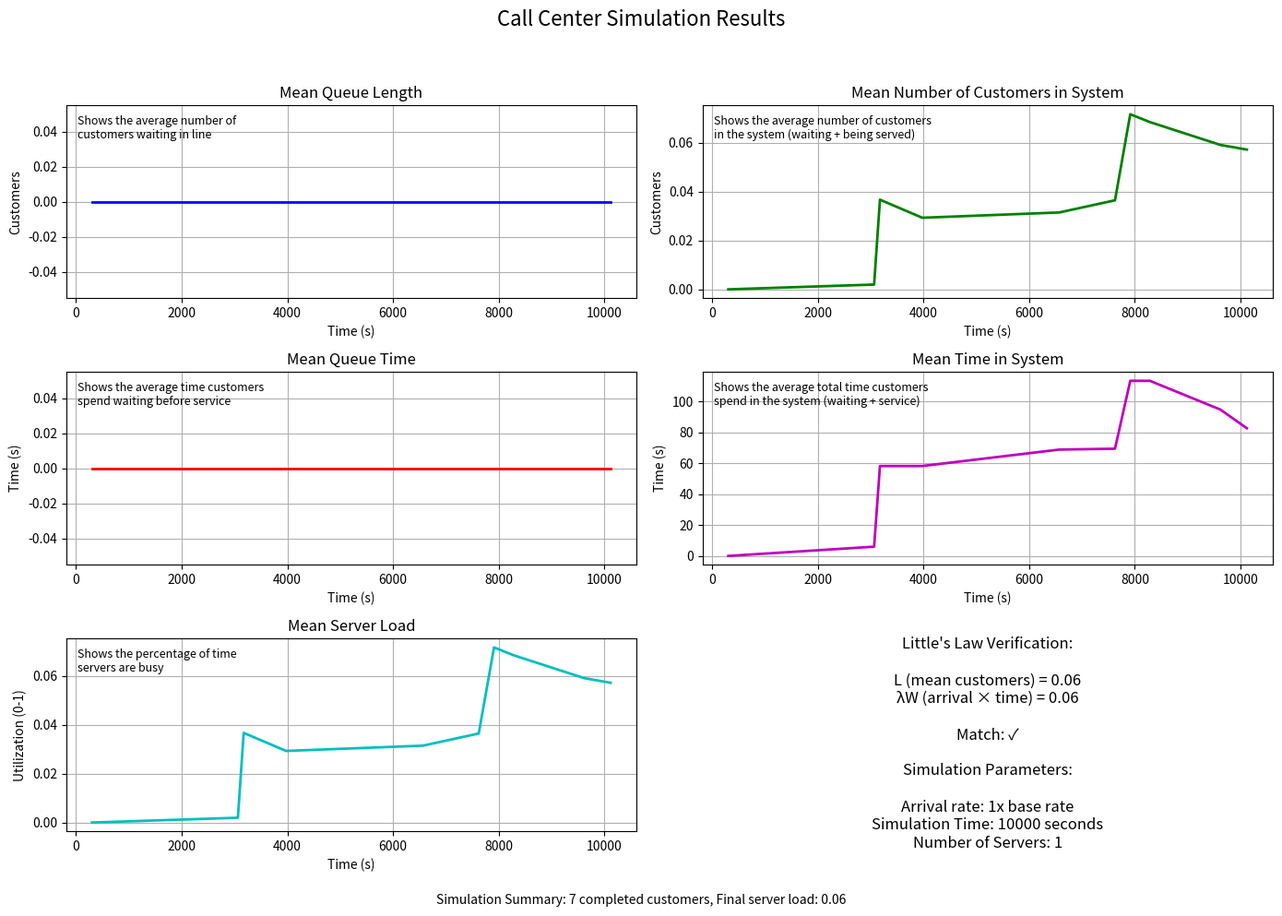

Write Python code to recreate this figure.
import argparse

import matplotlib.pyplot as plt
import numpy as np

OFF_SEASON_RATE = 1 / 1000  # One call per 1000s
HALF_YEAR_PEAK_RATE = 10
END_YEAR_PEAK_RATE = 20
MEAN_SERVICE_TIME = 100  # Average call duration 100s


class Customer:
    """Customer in the call center system."""

    def __init__(self, id: int, arrival_time: float):
        self.id = id
        self.arrival_time = arrival_time
        self.service_start_time = None
        self.departure_time = None

    @property
    def waiting_time(self) -> float:
        """Time customer spent waiting in queue."""
        if self.service_start_time is None:
            return 0
        return self.service_start_time - self.arrival_time

    @property
    def service_time(self) -> float:
        """Time customer spent being served."""
        if self.service_start_time is None or self.departure_time is None:
            return 0
        return self.departure_time - self.service_start_time

    @property
    def system_time(self) -> float:
        """Total time customer spent in the system."""
        if self.departure_time is None:
            return 0
        return self.departure_time - self.arrival_time


def run_simulation(arrival_rate=0.01, num_servers=1, max_time=10000):
    """Run the call center simulation and return collected statistics."""
    # Initialize simulation environment
    sim_env = _initialize_simulation_environment(num_servers)
    sim_env['arrival_rate'] = arrival_rate
    sim_env['max_time'] = max_time

    # Initialize data collection
    stats = _initialize_statistics()

    # Run the simulation loop
    _run_simulation_loop(sim_env, stats)

    # Calculate and return final results
    return _prepare_final_results(sim_env, stats)


def _initialize_simulation_environment(num_servers):
    """Initialize the simulation environment with required parameters."""
    return {
        'current_time': 0,
        'queue': [],
        'servers': [None] * num_servers,
        'num_servers': num_servers,
        'next_arrival': 0,
        'next_departures': [float('inf')] * num_servers,
        'customer_id': 0,
        'completed_customers': []
    }


def _initialize_statistics():
    """Initialize data structures for collecting simulation statistics."""
    return {
        'time_points': [],
        'queue_lengths': [],
        'system_customers': [],
        'waiting_times': [],
        'system_times': [],
        'server_loads': [],
        'last_update_time': 0,
        'cum_queue_length': 0,
        'cum_system_customers': 0,
        'cum_server_busy': 0
    }


def _run_simulation_loop(sim_env, stats):
    """Main simulation loop handling events until max time is reached."""
    # Schedule first arrival
    sim_env['next_arrival'] = np.random.exponential(1 / sim_env['arrival_rate'])

    while sim_env['current_time'] < sim_env['max_time']:
        # Find and process next event
        _process_next_event(sim_env, stats)

        # Record statistics periodically
        _record_statistics_if_needed(sim_env, stats)


def _process_next_event(sim_env, stats):
    """Process the next event (arrival or departure) in the simulation."""
    # Determine next event time
    next_event_time = min(sim_env['next_arrival'], min(sim_env['next_departures']))

    # Update time-weighted statistics
    _update_cumulative_stats(sim_env, stats, next_event_time)

    # Update current time
    sim_env['current_time'] = next_event_time

    # Handle event based on type
    if sim_env['current_time'] == sim_env['next_arrival']:
        _handle_customer_arrival(sim_env)
    else:
        _handle_customer_departure(sim_env)


def _update_cumulative_stats(sim_env, stats, next_event_time):
    """Update time-weighted statistics for the current time period."""
    time_diff = next_event_time - sim_env['current_time']

    # Current state metrics
    current_queue_length = len(sim_env['queue'])
    current_system_customers = current_queue_length + sum(1 for s in sim_env['servers'] if s is not None)
    current_server_busy = sum(1 for s in sim_env['servers'] if s is not None) / sim_env['num_servers']

    # Update cumulative stats
    stats['cum_queue_length'] += current_queue_length * time_diff
    stats['cum_system_customers'] += current_system_customers * time_diff
    stats['cum_server_busy'] += current_server_busy * time_diff


def _handle_customer_arrival(sim_env):
    """Process a customer arrival event."""
    # Create new customer
    customer = Customer(sim_env['customer_id'], sim_env['current_time'])
    sim_env['customer_id'] += 1

    # Find available server if any
    free_server = _find_free_server(sim_env)

    if free_server is not None:
        # Start service immediately
        _assign_customer_to_server(sim_env, customer, free_server)
    else:
        # Add to queue
        sim_env['queue'].append(customer)

    # Schedule next arrival
    sim_env['next_arrival'] = sim_env['current_time'] + np.random.exponential(1 / sim_env['arrival_rate'])


def _find_free_server(sim_env):
    """Find and return index of first available server, or None if all busy."""
    for i, server in enumerate(sim_env['servers']):
        if server is None:
            return i
    return None


def _assign_customer_to_server(sim_env, customer, server_idx):
    """Assign a customer to a server and schedule their departure."""
    customer.service_start_time = sim_env['current_time']
    sim_env['servers'][server_idx] = customer

    # Schedule departure
    service_time = np.random.exponential(MEAN_SERVICE_TIME)
    sim_env['next_departures'][server_idx] = sim_env['current_time'] + service_time


def _handle_customer_departure(sim_env):
    """Process a customer departure event."""
    # Find server with completed service
    server_idx = sim_env['next_departures'].index(sim_env['current_time'])

    # Complete customer service
    customer = sim_env['servers'][server_idx]
    customer.departure_time = sim_env['current_time']
    sim_env['completed_customers'].append(customer)

    # Free the server
    sim_env['servers'][server_idx] = None
    sim_env['next_departures'][server_idx] = float('inf')

    # Check if queue has waiting customers
    if sim_env['queue']:
        next_customer = sim_env['queue'].pop(0)
        _assign_customer_to_server(sim_env, next_customer, server_idx)


def _record_statistics_if_needed(sim_env, stats):
    """Record statistics periodically (every 100 seconds of simulation time)."""
    if sim_env['current_time'] - stats['last_update_time'] >= 100:
        _calculate_and_record_current_stats(sim_env, stats)
        stats['last_update_time'] = sim_env['current_time']


def _calculate_and_record_current_stats(sim_env, stats):
    """Calculate current statistics and add them to the stats collection."""
    current_time = sim_env['current_time']
    completed_customers = sim_env['completed_customers']

    # Calculate time-weighted averages
    mean_queue_length = stats['cum_queue_length'] / current_time if current_time > 0 else 0
    mean_system_customers = stats['cum_system_customers'] / current_time if current_time > 0 else 0
    mean_server_load = stats['cum_server_busy'] / current_time if current_time > 0 else 0

    # Calculate customer averages
    if completed_customers:
        mean_waiting_time = sum(c.waiting_time for c in completed_customers) / len(completed_customers)
        mean_system_time = sum(c.system_time for c in completed_customers) / len(completed_customers)
    else:
        mean_waiting_time = 0
        mean_system_time = 0

    # Record the statistics
    stats['time_points'].append(current_time)
    stats['queue_lengths'].append(mean_queue_length)
    stats['system_customers'].append(mean_system_customers)
    stats['waiting_times'].append(mean_waiting_time)
    stats['system_times'].append(mean_system_time)
    stats['server_loads'].append(mean_server_load)


def _prepare_final_results(sim_env, stats):
    """Prepare final results including Little's Law verification."""
    # Calculate Little's Law verification
    littles_data = _verify_littles_law(sim_env, stats)

    # Return all collected statistics
    return {
        "time_points": stats['time_points'],
        "queue_lengths": stats['queue_lengths'],
        "system_customers": stats['system_customers'],
        "waiting_times": stats['waiting_times'],
        "system_times": stats['system_times'],
        "server_loads": stats['server_loads'],
        "littles_data": littles_data,
        "completed_customers": len(sim_env['completed_customers'])
    }


def _verify_littles_law(sim_env, stats):
    """Verify Little's Law (L = λW) using simulation results."""
    completed_customers = sim_env['completed_customers']

    if not completed_customers or not stats['system_customers']:
        return None

    # Extract required metrics
    L = stats['system_customers'][-1]
    W = stats['system_times'][-1]
    arrival_rate_measured = len(completed_customers) / sim_env['current_time']
    lambda_W = arrival_rate_measured * W

    # Check if L and λW are close enough (within 10%)
    match = abs(L - lambda_W) / max(L, lambda_W, 1e-10) < 0.1

    return {
        "L": L,
        "lambda_W": lambda_W,
        "match": match
    }


def plot_simulation_results(results):
    """Plot the simulation results."""
    # Create the figure and subplots
    fig, axs = plt.subplots(3, 2, figsize=(14, 10))
    fig.suptitle('Call Center Simulation Results', fontsize=16)

    # Configure plot layout
    _configure_plot_layout(fig)

    # Plot each metric
    _plot_queue_metrics(axs, results)
    _plot_time_metrics(axs, results)
    _plot_server_and_littles_law(axs, results)

    # Add simulation summary
    _add_simulation_summary(fig, results)

    # Display the plot
    plt.tight_layout(rect=[0, 0.03, 1, 0.95])
    plt.show()


def _configure_plot_layout(fig):
    """Configure the layout for the simulation results plot."""
    plt.subplots_adjust(
        left=0.1,
        right=0.9,
        top=0.9,
        bottom=0.05,
        hspace=0.35,
        wspace=0.25
    )


def _plot_queue_metrics(axs, results):
    """Plot queue-related metrics (queue length and system customers)."""
    time_points = results["time_points"]

    # Plot queue length
    _create_subplot(
        ax=axs[0, 0],
        x_data=time_points,
        y_data=results["queue_lengths"],
        color='b',
        title='Mean Queue Length',
        xlabel='Time (s)',
        ylabel='Customers',
        annotation='Shows the average number of\ncustomers waiting in line'
    )

    # Plot system customers
    _create_subplot(
        ax=axs[0, 1],
        x_data=time_points,
        y_data=results["system_customers"],
        color='g',
        title='Mean Number of Customers in System',
        xlabel='Time (s)',
        ylabel='Customers',
        annotation='Shows the average number of customers\nin the system (waiting + being served)'
    )


def _plot_time_metrics(axs, results):
    """Plot time-related metrics (waiting times and system times)."""
    time_points = results["time_points"]

    # Plot waiting times
    _create_subplot(
        ax=axs[1, 0],
        x_data=time_points,
        y_data=results["waiting_times"],
        color='r',
        title='Mean Queue Time',
        xlabel='Time (s)',
        ylabel='Time (s)',
        annotation='Shows the average time customers\nspend waiting before service'
    )

    # Plot system times
    _create_subplot(
        ax=axs[1, 1],
        x_data=time_points,
        y_data=results["system_times"],
        color='m',
        title='Mean Time in System',
        xlabel='Time (s)',
        ylabel='Time (s)',
        annotation='Shows the average total time customers\nspend in the system (waiting + service)'
    )


def _plot_server_and_littles_law(axs, results):
    """Plot server loads and Little's Law verification."""
    time_points = results["time_points"]

    # Plot server loads
    _create_subplot(
        ax=axs[2, 0],
        x_data=time_points,
        y_data=results["server_loads"],
        color='c',
        title='Mean Server Load',
        xlabel='Time (s)',
        ylabel='Utilization (0-1)',
        annotation='Shows the percentage of time\nservers are busy'
    )

    # Little's Law verification
    _plot_littles_law_verification(axs[2, 1], results)


def _create_subplot(ax, x_data, y_data, color, title, xlabel, ylabel, annotation):
    """Create a subplot with the specified parameters."""
    ax.plot(x_data, y_data, f'{color}-', linewidth=2)
    ax.set_title(title)
    ax.set_xlabel(xlabel)
    ax.set_ylabel(ylabel)
    ax.grid(True)
    ax.text(
        0.02, 0.95,
        annotation,
        transform=ax.transAxes,
        fontsize=9,
        verticalalignment='top'
    )


def _plot_littles_law_verification(ax, results):
    """Plot Little's Law verification information."""
    ax.axis('off')
    littles_data = results["littles_data"]

    if littles_data:
        match_text = "✓" if littles_data["match"] else "✗"
        littles_text = (
            f"\nLittle's Law Verification:\n\n"
            f"L (mean customers) = {littles_data['L']:.2f}\n"
            f"λW (arrival × time) = {littles_data['lambda_W']:.2f}\n\n"
            f"Match: {match_text}\n\n"
            f"Simulation Parameters:\n\n"
            f"Arrival rate: {results.get('rate', 'N/A')}x base rate\n"
            f"Simulation Time: {results.get('time', 'N/A')} seconds\n"
            f"Number of Servers: {results.get('servers', 'N/A')}"
        )
        ax.text(0.5, 0.5, littles_text, ha='center', va='center', fontsize=12)
    else:
        ax.text(
            0.5, 0.5,
            "Little's Law:\nInsufficient data for verification",
            ha='center', va='center'
        )


def _add_simulation_summary(fig, results):
    """Add a text summary of the simulation results."""
    plt.figtext(
        0.5, 0.01,
        f"Simulation Summary: {results['completed_customers']} completed customers, "
        f"Final server load: {results['server_loads'][-1]:.2f}",
        ha='center',
        fontsize=10
    )


def main():
    """Main function to run the simulation and plot results."""
    # Parse command-line arguments
    parser = argparse.ArgumentParser(description='Call Center Simulation for Modeling and Simulation Course')
    parser.add_argument('--rate', type=float, default=1,
                        help='Arrival rate multiplier (default: 1x base rate)')
    parser.add_argument('--servers', type=int, default=1,
                        help='Number of servers')
    parser.add_argument('--time', type=int, default=10000,
                        help='Simulation duration in seconds (default: 10000)')
    args = parser.parse_args()

    # Calculate arrival rate
    arrival_rate = OFF_SEASON_RATE * args.rate

    print(f"Running call center simulation with:")
    print(f"  - Arrival rate: {args.rate}x base rate ({arrival_rate:.6f} calls/second)")
    print(f"  - Number of servers: {args.servers}")
    print(f"  - Simulation time: {args.time} seconds")
    print("\nSimulation running, please wait...")

    # Run the simulation
    results = run_simulation(arrival_rate, args.servers, args.time)
    results.update({"rate": args.rate, "time": args.time, "servers": args.servers})

    print(f"Simulation completed with {results['completed_customers']} customers processed.")
    print(f"Final server load: {results['server_loads'][-1]:.2f}")
    print(f"Mean queue length: {results['queue_lengths'][-1]:.2f}")
    print(f"Mean waiting time: {results['waiting_times'][-1]:.2f} seconds")
    print("\nGenerating plots...")

    # Plot the results
    plot_simulation_results(results)


if __name__ == "__main__":
    main()
